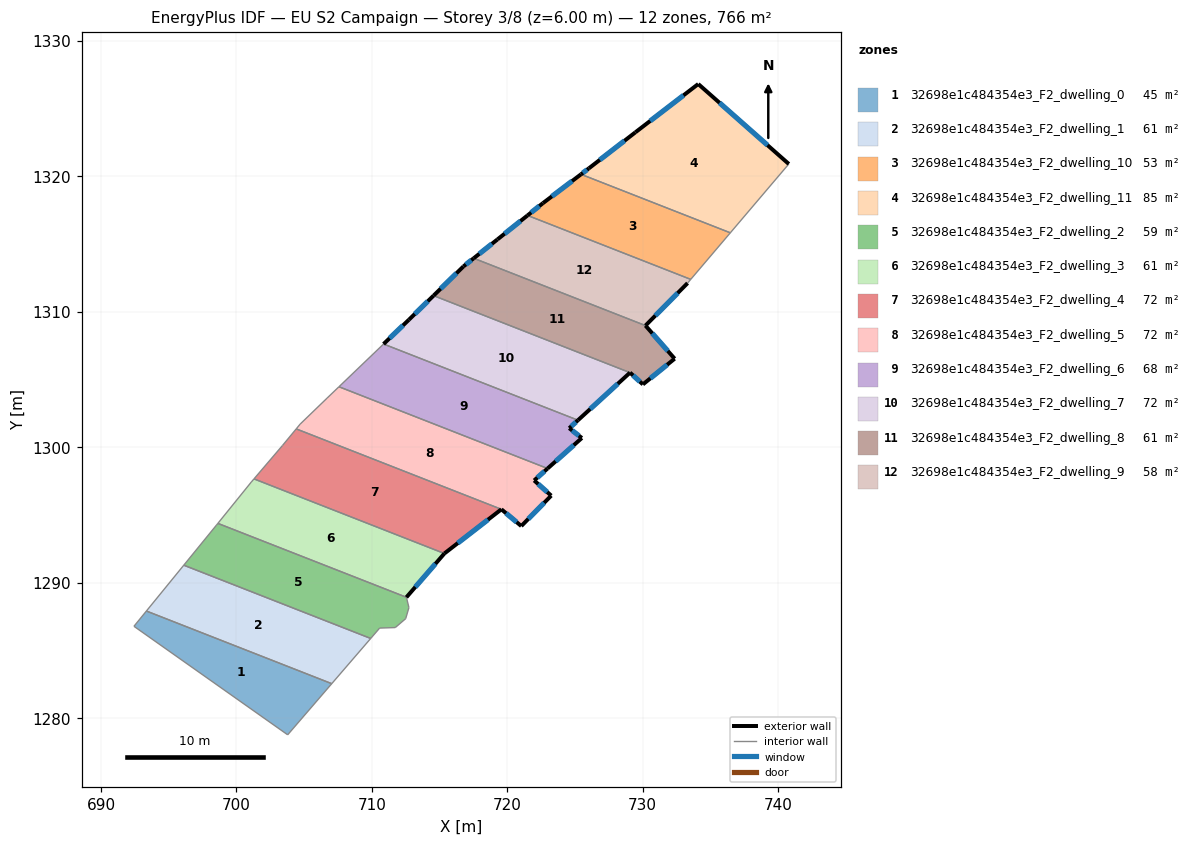
=== STOREY PLAN SPEC (per zone: floor XY polygon, exterior-wall plan segments, windows/doors) ===
zone 1: 32698e1c484354e3_F2_dwelling_0  (44.7 m²)
  floor: (707.04, 1282.53) (703.79, 1278.76) (692.43, 1286.77) (693.35, 1287.90)
  interior walls: 4
zone 2: 32698e1c484354e3_F2_dwelling_1  (61.4 m²)
  floor: (709.92, 1285.87) (707.04, 1282.53) (693.35, 1287.90) (696.11, 1291.28)
  interior walls: 4
zone 3: 32698e1c484354e3_F2_dwelling_10  (53.0 m²)
  floor: (736.47, 1315.83) (733.55, 1312.39) (721.50, 1317.11) (722.64, 1318.02) (725.45, 1320.15)
  exterior wall: (722.64, 1318.02) – (721.50, 1317.11)  [1.5 m]
    window: (722.37, 1317.81) – (721.77, 1317.32)  [1.2 m²]
  exterior wall: (725.45, 1320.15) – (722.64, 1318.02)  [3.5 m]
    window: (724.79, 1319.65) – (723.30, 1318.52)  [3.0 m²]
  interior walls: 3
zone 4: 32698e1c484354e3_F2_dwelling_11  (85.2 m²)
  floor: (740.79, 1320.91) (736.47, 1315.83) (725.45, 1320.15) (726.03, 1320.59) (729.47, 1323.25) (734.11, 1326.82)
  exterior wall: (740.79, 1320.91) – (734.11, 1326.82)  [8.9 m]
    window: (739.22, 1322.30) – (735.68, 1325.43)  [7.5 m²]
  exterior wall: (726.03, 1320.59) – (725.45, 1320.15)  [0.7 m]
    window: (725.90, 1320.49) – (725.59, 1320.25)  [0.6 m²]
  exterior wall: (729.47, 1323.25) – (726.03, 1320.59)  [4.3 m]
    window: (728.66, 1322.63) – (726.84, 1321.22)  [3.7 m²]
  exterior wall: (734.11, 1326.82) – (729.47, 1323.25)  [5.9 m]
    window: (733.02, 1325.98) – (730.56, 1324.09)  [4.9 m²]
  interior walls: 2
zone 5: 32698e1c484354e3_F2_dwelling_2  (58.5 m²)
  floor: (712.56, 1288.91) (712.74, 1288.15) (712.50, 1287.33) (711.73, 1286.68) (710.58, 1286.64) (709.92, 1285.87) (696.11, 1291.28) (698.53, 1294.25) (698.63, 1294.37)
  interior walls: 9
zone 6: 32698e1c484354e3_F2_dwelling_3  (60.6 m²)
  floor: (715.36, 1292.15) (712.56, 1288.91) (698.63, 1294.37) (701.10, 1297.43) (701.30, 1297.66)
  exterior wall: (712.56, 1288.91) – (715.36, 1292.15)  [4.3 m]
    window: (713.21, 1289.67) – (714.70, 1291.39)  [3.6 m²]
  interior walls: 4
zone 7: 32698e1c484354e3_F2_dwelling_4  (71.7 m²)
  floor: (719.57, 1295.41) (715.36, 1292.15) (701.30, 1297.66) (703.41, 1300.13) (704.42, 1301.35)
  exterior wall: (715.36, 1292.15) – (719.57, 1295.41)  [5.3 m]
    window: (716.35, 1292.91) – (718.58, 1294.64)  [4.5 m²]
  interior walls: 4
zone 8: 32698e1c484354e3_F2_dwelling_5  (72.3 m²)
  floor: (722.98, 1298.42) (721.99, 1297.54) (723.25, 1296.42) (721.04, 1294.17) (719.57, 1295.41) (704.42, 1301.35) (704.72, 1301.71) (706.69, 1303.62) (707.57, 1304.46)
  exterior wall: (721.99, 1297.54) – (722.98, 1298.42)  [1.3 m]
    window: (722.22, 1297.75) – (722.75, 1298.22)  [1.1 m²]
  exterior wall: (723.25, 1296.42) – (721.99, 1297.54)  [1.7 m]
    window: (722.95, 1296.68) – (722.28, 1297.28)  [1.4 m²]
  exterior wall: (721.04, 1294.17) – (723.25, 1296.42)  [3.2 m]
    window: (721.56, 1294.70) – (722.73, 1295.89)  [2.7 m²]
  exterior wall: (719.57, 1295.41) – (721.04, 1294.17)  [1.9 m]
    window: (719.91, 1295.12) – (720.69, 1294.46)  [1.6 m²]
  interior walls: 5
zone 9: 32698e1c484354e3_F2_dwelling_6  (67.6 m²)
  floor: (725.22, 1301.99) (724.58, 1301.40) (725.51, 1300.68) (722.98, 1298.42) (707.57, 1304.46) (710.87, 1307.62)
  exterior wall: (724.58, 1301.40) – (725.22, 1301.99)  [0.9 m]
    window: (724.73, 1301.54) – (725.07, 1301.85)  [0.7 m²]
  exterior wall: (725.51, 1300.68) – (724.58, 1301.40)  [1.2 m]
    window: (725.29, 1300.85) – (724.80, 1301.23)  [1.0 m²]
  exterior wall: (722.98, 1298.42) – (725.51, 1300.68)  [3.4 m]
    window: (723.57, 1298.95) – (724.92, 1300.15)  [2.9 m²]
  interior walls: 3
zone 10: 32698e1c484354e3_F2_dwelling_7  (72.4 m²)
  floor: (729.07, 1305.50) (725.22, 1301.99) (710.87, 1307.62) (712.74, 1309.41) (714.56, 1311.19)
  exterior wall: (714.56, 1311.19) – (712.74, 1309.41)  [2.5 m]
    window: (714.13, 1310.77) – (713.17, 1309.83)  [2.1 m²]
  exterior wall: (725.22, 1301.99) – (729.07, 1305.50)  [5.2 m]
    window: (726.13, 1302.81) – (728.17, 1304.68)  [4.4 m²]
  exterior wall: (712.74, 1309.41) – (710.87, 1307.62)  [2.6 m]
    window: (712.30, 1308.99) – (711.31, 1308.04)  [2.2 m²]
  interior walls: 2
zone 11: 32698e1c484354e3_F2_dwelling_8  (60.5 m²)
  floor: (730.21, 1308.98) (732.36, 1306.53) (730.02, 1304.63) (729.07, 1305.50) (714.56, 1311.19) (716.77, 1313.35) (717.53, 1313.95)
  exterior wall: (717.53, 1313.95) – (716.77, 1313.35)  [1.0 m]
    window: (717.35, 1313.81) – (716.95, 1313.49)  [0.8 m²]
  exterior wall: (732.36, 1306.53) – (730.21, 1308.98)  [3.3 m]
    window: (731.86, 1307.11) – (730.72, 1308.40)  [2.7 m²]
  exterior wall: (730.02, 1304.63) – (732.36, 1306.53)  [3.0 m]
    window: (730.57, 1305.08) – (731.81, 1306.09)  [2.5 m²]
  exterior wall: (729.07, 1305.50) – (730.02, 1304.63)  [1.3 m]
    window: (729.29, 1305.30) – (729.80, 1304.84)  [1.1 m²]
  exterior wall: (716.77, 1313.35) – (714.56, 1311.19)  [3.1 m]
    window: (716.25, 1312.84) – (715.08, 1311.70)  [2.6 m²]
  interior walls: 2
zone 12: 32698e1c484354e3_F2_dwelling_9  (58.5 m²)
  floor: (733.55, 1312.39) (733.32, 1312.11) (730.21, 1308.98) (717.53, 1313.95) (719.28, 1315.34) (721.50, 1317.11)
  exterior wall: (730.21, 1308.98) – (733.32, 1312.11)  [4.4 m]
    window: (730.94, 1309.71) – (732.59, 1311.38)  [3.7 m²]
  exterior wall: (719.28, 1315.34) – (717.53, 1313.95)  [2.2 m]
    window: (718.87, 1315.02) – (717.94, 1314.28)  [1.9 m²]
  exterior wall: (721.50, 1317.11) – (719.28, 1315.34)  [2.8 m]
    window: (720.98, 1316.70) – (719.80, 1315.76)  [2.4 m²]
  interior walls: 3

=== DERIVED (storey summary) ===
Building: EU S2 Campaign
Storey: 3 of 8  (floor level z = 6.00 m)
Storey gross floor area: 766.5 m²
Zones on this storey: 12
  - 32698e1c484354e3_F2_dwelling_0: floor 44.7 m²
  - 32698e1c484354e3_F2_dwelling_1: floor 61.4 m²
  - 32698e1c484354e3_F2_dwelling_10: floor 53.0 m²; exterior wall 5.0 m (14.9 m²); 2 window(s) 4.2 m²; WWR 28.1%
  - 32698e1c484354e3_F2_dwelling_11: floor 85.2 m²; exterior wall 19.8 m (59.5 m²); 4 window(s) 16.7 m²; WWR 28.1%
  - 32698e1c484354e3_F2_dwelling_2: floor 58.5 m²
  - 32698e1c484354e3_F2_dwelling_3: floor 60.6 m²; exterior wall 4.3 m (12.8 m²); 1 window(s) 3.6 m²; WWR 28.1%
  - 32698e1c484354e3_F2_dwelling_4: floor 71.7 m²; exterior wall 5.3 m (16.0 m²); 1 window(s) 4.5 m²; WWR 28.1%
  - 32698e1c484354e3_F2_dwelling_5: floor 72.3 m²; exterior wall 8.1 m (24.3 m²); 4 window(s) 6.8 m²; WWR 28.1%
  - 32698e1c484354e3_F2_dwelling_6: floor 67.6 m²; exterior wall 5.4 m (16.3 m²); 3 window(s) 4.6 m²; WWR 28.1%
  - 32698e1c484354e3_F2_dwelling_7: floor 72.4 m²; exterior wall 10.3 m (31.0 m²); 3 window(s) 8.7 m²; WWR 28.1%
  - 32698e1c484354e3_F2_dwelling_8: floor 60.5 m²; exterior wall 11.6 m (34.9 m²); 5 window(s) 9.8 m²; WWR 28.1%
  - 32698e1c484354e3_F2_dwelling_9: floor 58.5 m²; exterior wall 9.5 m (28.5 m²); 3 window(s) 8.0 m²; WWR 28.1%
Zone adjacency (shared interzone walls):
  - 32698e1c484354e3_F2_dwelling_0 ↔ 32698e1c484354e3_F2_dwelling_1
  - 32698e1c484354e3_F2_dwelling_1 ↔ 32698e1c484354e3_F2_dwelling_2
  - 32698e1c484354e3_F2_dwelling_10 ↔ 32698e1c484354e3_F2_dwelling_11
  - 32698e1c484354e3_F2_dwelling_10 ↔ 32698e1c484354e3_F2_dwelling_9
  - 32698e1c484354e3_F2_dwelling_2 ↔ 32698e1c484354e3_F2_dwelling_3
  - 32698e1c484354e3_F2_dwelling_3 ↔ 32698e1c484354e3_F2_dwelling_4
  - 32698e1c484354e3_F2_dwelling_4 ↔ 32698e1c484354e3_F2_dwelling_5
  - 32698e1c484354e3_F2_dwelling_5 ↔ 32698e1c484354e3_F2_dwelling_6
  - 32698e1c484354e3_F2_dwelling_6 ↔ 32698e1c484354e3_F2_dwelling_7
  - 32698e1c484354e3_F2_dwelling_7 ↔ 32698e1c484354e3_F2_dwelling_8
  - 32698e1c484354e3_F2_dwelling_8 ↔ 32698e1c484354e3_F2_dwelling_9